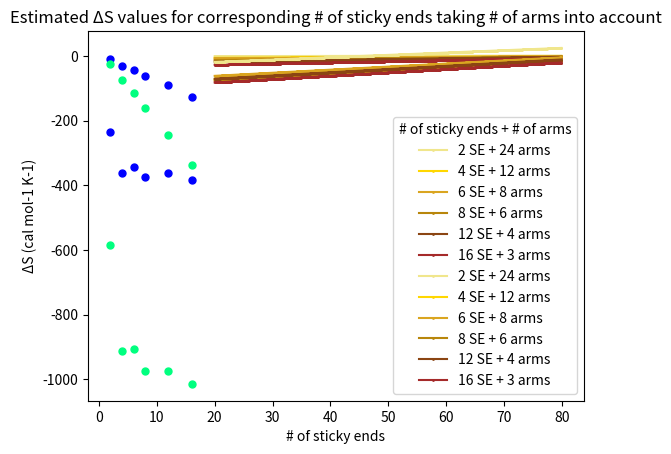

Reproduce this figure in Python.
import math
import numpy as np
import matplotlib.pyplot as plt

def main():
    sequence = ['GC','GCGC','GCTAGC','GCTCGAGC','GCTCAATTGAGC','GCTCAACGGCTTGAGC']

    temperature = np.arange(20,80,0.1).tolist()

    Arms = [24,12,8,6,4,3]

    GValues = []
    for s in sequence:
        GValue = []
        for t in temperature:
            GValue.append(calculateG(s,t))
        GValues.append(GValue)

    HValues = [calculateH(sequence[0]),calculateH(sequence[1]),calculateH(sequence[2]),calculateH(sequence[3]),calculateH(sequence[4]),calculateH(sequence[5])]
    SValues = [calculateS(sequence[0]),calculateS(sequence[1]),calculateS(sequence[2]),calculateS(sequence[3]),calculateS(sequence[4]),calculateS(sequence[5])]

    GValuesStickyNucleotides = []
    for g in range(len(GValues)):
        GValueStickyNucleotides = []
        for h in GValues[g]:
            GValueStickyNucleotides.append(h*Arms[g])
        GValuesStickyNucleotides.append(GValueStickyNucleotides)

    HValuesStickyNucleotides = []
    for h in range(len(HValues)):
        HValuesStickyNucleotides.append(HValues[h]*Arms[h])

    SValuesStickyNucleotides = []
    for s in range(len(SValues)):
        SValuesStickyNucleotides.append(SValues[s]*Arms[s])


    """----------------------------ΔG----------------------------"""
    """Estimated ΔG values for corresponding transition temperatures"""
    TvsG(GValues,temperature)

    """Estimated transition temperatures for corresponding ΔG values"""
    #GvsT(GValues,temperature)

    """Estimated ΔG values of sticky nucleotides for corresponding transition temperatures"""
    TvsGwithStickyNucleotides(GValuesStickyNucleotides,temperature)

    """----------------------------ΔH----------------------------"""
    """Estimated ΔH values for corresponding # of sticky ends"""
    StickyEndvsH(HValues,sequence)
    HwithStickyNucleotides(HValuesStickyNucleotides,sequence)

    """----------------------------ΔS----------------------------"""
    """Estimated ΔS values for corresponding # of sticky ends"""
    StickyEndvsS(SValues,sequence)
    SwithStickyNucleotides(SValuesStickyNucleotides,sequence)


"""Calculation Methods"""
def calculateG(sequence,temperature):
    temperature += 273.15
    totalG = 0

    GInitiation = 0.2 - (temperature*-5.7/1000) # in kcal/mol

    GTermination = 0
    if sequence[len(sequence)-1] == "A" or sequence[len(sequence)-1] == "T":
        GTermination = 2.2 - (temperature*6.9/1000) # in kcal/mol

    totalG = totalG + GInitiation + GTermination

    for i in range(len(sequence)-1):
        bases = sequence[i:i+2]
        enthalpy = findH(bases) # in kcal/mol
        entropy = findS(bases) # in cal/(mol K)
        G = enthalpy - (temperature*entropy/1000) # in kcal/mol
        totalG += G

    return totalG

def calculateH(sequence):
	totalH = 0
	for i in range(len(sequence)-1):
		bases = sequence[i:i+2]
		enthalpy = findH(bases)
		totalH += enthalpy
	return totalH

def calculateS(sequence):
	totalS = 0
	for i in range(len(sequence)-1):
		bases = sequence[i:i+2]
		entropy = findS(bases)
		totalS += entropy
	return totalS

def findH(bases):
	if bases == "AA":
		return -7.6
	elif bases == "TT":
		return -7.6 # error
	elif bases == "AT":
		return -7.2
	elif bases == "TA":
		return -7.2
	elif bases == "CA":
		return -8.5
	elif bases == "AC":
		return -8.5 # error
	elif bases == "GT":
		return -8.4
	elif bases == "TG":
		return -8.4 # error
	elif bases == "CT":
		return -7.8
	elif bases == "TC":
		return -7.8 # error
	elif bases == "GA":
		return -8.2
	elif bases == "AG":
		return -8.2 # error
	elif bases == "CG":
		return -10.6
	elif bases == "GC":
		return -9.8
	elif bases == "GG":
		return -8.0
	elif bases == "CC":
		return -8.0 # error
	else:
		print("error")
		return 10000000

def findS(bases):
	if bases == "AA":
		return -21.3
	elif bases == "TT":
		return -21.3 # error
	elif bases == "AT":
		return -20.4
	elif bases == "TA":
		return -21.3
	elif bases == "CA":
		return -22.7
	elif bases == "AC":
		return -22.7 # error
	elif bases == "GT":
		return -22.4
	elif bases == "TG":
		return -22.4 # error
	elif bases == "CT":
		return -21.0
	elif bases == "TC":
		return -21.0 # error
	elif bases == "GA":
		return -22.2
	elif bases == "AG":
		return -22.2 # error
	elif bases == "CG":
		return -27.2
	elif bases == "GC":
		return -24.4
	elif bases == "GG":
		return -19.9
	elif bases == "CC":
		return -19.9 # error
	else:
		print("error")
		return 10000000

"""Graphs with ΔG"""
def TvsG(GValues,temperature):
    plt.plot(temperature,GValues[0],label='2 SE + 24 arms',color='khaki',marker='o',markersize=1)
    plt.plot(temperature,GValues[1],label='4 SE + 12 arms',color='gold',marker='o',markersize=1)
    plt.plot(temperature,GValues[2],label='6 SE + 8 arms',color='goldenrod',marker='o',markersize=1)
    plt.plot(temperature,GValues[3],label='8 SE + 6 arms',color='darkgoldenrod',marker='o',markersize=1)
    plt.plot(temperature,GValues[4],label='12 SE + 4 arms',color='saddlebrown',marker='o',markersize=1)
    plt.plot(temperature,GValues[5],label='16 SE + 3 arms',color='brown',marker='o',markersize=1)

    plt.xlabel("Temperature (°C)")
    plt.ylabel("ΔG (kcal/mol)")
    plt.title("Estimated ΔG values for corresponding transition temperatures")
    plt.legend(title='# of sticky ends')

    plt.show()

def GvsT(GValues,temperature):
    plt.plot(GValues[0],temperature,label='2 SE + 24 arms',color='khaki',marker='o',markersize=1)
    plt.plot(GValues[1],temperature,label='4 SE + 12 arms',color='gold',marker='o',markersize=1)
    plt.plot(GValues[2],temperature,label='6 SE + 8 arms',color='goldenrod',marker='o',markersize=1)
    plt.plot(GValues[3],temperature,label='8 SE + 6 arms',color='darkgoldenrod',marker='o',markersize=1)
    plt.plot(GValues[4],temperature,label='12 SE + 4 arms',color='saddlebrown',marker='o',markersize=1)
    plt.plot(GValues[5],temperature,label='16 SE + 3 arms',color='brown',marker='o',markersize=1)

    plt.xlabel("ΔG (kcal/mol)")
    plt.ylabel("Temperature (°C)",)
    plt.title("Estimated transition temperatures for corresponding ΔG values")
    plt.legend(title='# of sticky ends')

    plt.show()

def TvsGwithStickyNucleotides(GValues,temperature):
    plt.plot(temperature,GValues[0],label='2 SE + 24 arms',color='khaki',marker='o',markersize=1)
    plt.plot(temperature,GValues[1],label='4 SE + 12 arms',color='gold',marker='o',markersize=1)
    plt.plot(temperature,GValues[2],label='6 SE + 8 arms',color='goldenrod',marker='o',markersize=1)
    plt.plot(temperature,GValues[3],label='8 SE + 6 arms',color='darkgoldenrod',marker='o',markersize=1)
    plt.plot(temperature,GValues[4],label='12 SE + 4 arms',color='saddlebrown',marker='o',markersize=1)
    plt.plot(temperature,GValues[5],label='16 SE + 3 arms',color='brown',marker='o',markersize=1)

    plt.xlabel("Temperature (°C)")
    plt.ylabel("ΔG (kcal/mol)")
    plt.title("Estimated ΔG values of sticky nucleotides for corresponding transition temperatures")
    plt.legend(title='# of sticky ends + # of arms')

    plt.show()


"""Graphs with ΔH"""
def StickyEndvsH(HValues,sequence):
	stickyEnds = []
	for i in sequence:
		stickyEnds.append(len(i))

	plt.plot(stickyEnds,HValues,label="NN model",color='blue',marker='o',markersize=5,linestyle="None")

	plt.xlabel("# of sticky ends")
	plt.ylabel("ΔH (kcal/mol)")
	plt.title("Estimated ΔH values for corresponding # of sticky ends")

	plt.show()

def HwithStickyNucleotides(HValues,sequence):
	stickyEnds = []
	for i in sequence:
		stickyEnds.append(len(i))

	plt.plot(stickyEnds,HValues,label="NN model",color='blue',marker='o',markersize=5,linestyle="None")

	plt.xlabel("# of sticky ends")
	plt.ylabel("ΔH (kcal/mol)")
	plt.title("Estimated ΔH values for corresponding # of sticky ends taking # of arms into account")

	plt.show()

"""Graphs with ΔS"""
def StickyEndvsS(SValues,sequence):
	stickyEnds = []
	for i in sequence:
		stickyEnds.append(len(i))

	plt.plot(stickyEnds,SValues,label="NN model",color='springgreen',marker='o',markersize=5,linestyle="None")

	plt.xlabel("# of sticky ends")
	plt.ylabel("ΔS (cal mol-1 K-1)")
	plt.title("Estimated ΔS values for # of sticky ends")

	plt.show()

def SwithStickyNucleotides(SValues,sequence):
    stickyEnds = []
    for i in sequence:
    	stickyEnds.append(len(i))

    plt.plot(stickyEnds,SValues,label="NN model",color='springgreen',marker='o',markersize=5,linestyle="None")

    plt.xlabel("# of sticky ends")
    plt.ylabel("ΔS (cal mol-1 K-1)")
    plt.title("Estimated ΔS values for corresponding # of sticky ends taking # of arms into account")

    plt.show()


main()
